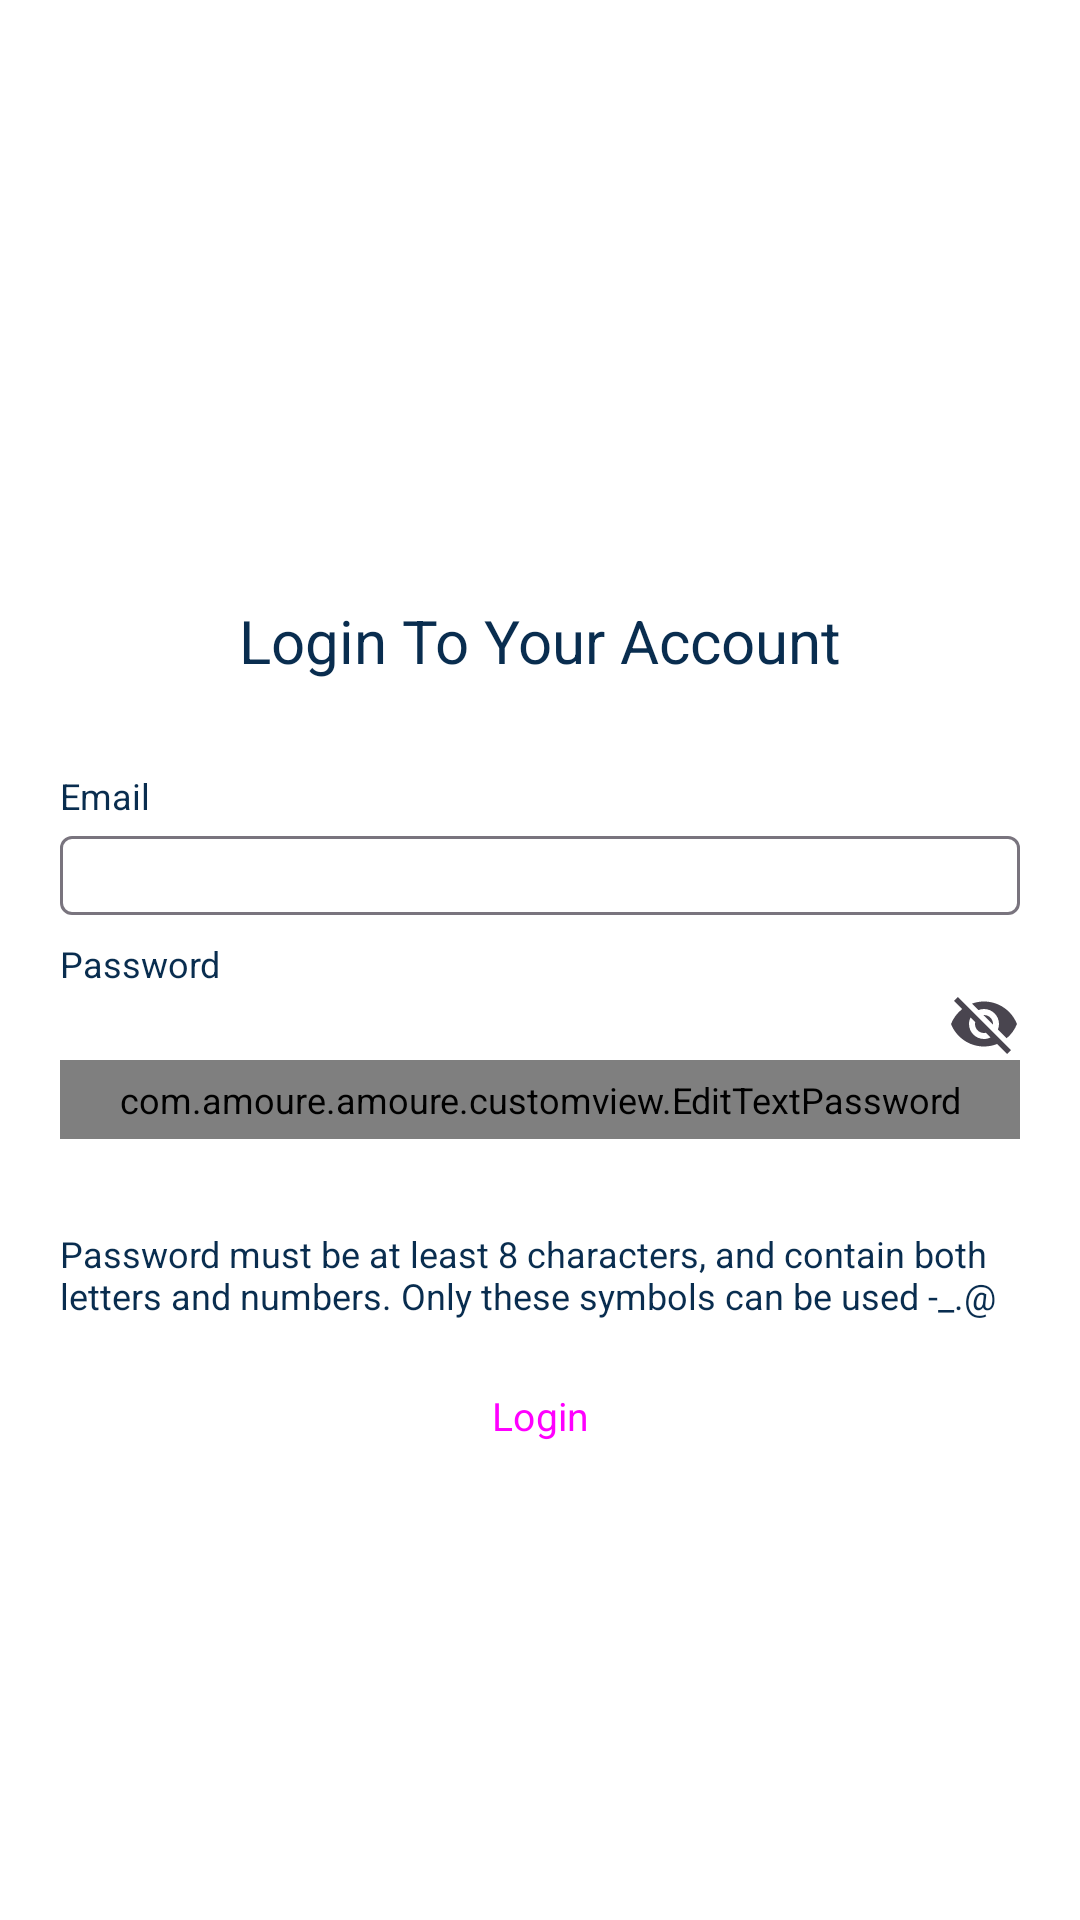

This screen was rendered from an Android layout file. Write that file and the resources it references.
<!-- AndroidManifest.xml: application theme Theme.Amoure -->
<!-- res/layout/activity_login.xml -->
<?xml version="1.0" encoding="utf-8"?>
<androidx.constraintlayout.widget.ConstraintLayout xmlns:android="http://schemas.android.com/apk/res/android"
    xmlns:app="http://schemas.android.com/apk/res-auto"
    xmlns:tools="http://schemas.android.com/tools"
    android:id="@+id/main"
    android:layout_width="match_parent"
    android:layout_height="match_parent"
    tools:context=".ui.login.LoginActivity">

    <androidx.constraintlayout.widget.Guideline
        android:id="@+id/guideline"
        android:layout_width="match_parent"
        android:layout_height="match_parent"
        android:orientation="horizontal"
        app:layout_constraintGuide_percent="0.3"/>

    <TextView
        android:id="@+id/tv_login_account"
        android:layout_width="match_parent"
        android:layout_height="wrap_content"
        android:layout_marginHorizontal="20dp"
        android:layout_marginVertical="8dp"
        android:textSize="20sp"
        android:text="@string/login_account"
        android:gravity="center"
        style="@style/TextHeadline3"
        app:layout_constraintTop_toBottomOf="@+id/guideline"
        app:layout_constraintStart_toStartOf="parent"
        app:layout_constraintEnd_toEndOf="parent"/>


    <TextView
        android:id="@+id/tv_login_email"
        android:layout_width="wrap_content"
        android:layout_height="wrap_content"
        android:text="@string/email"
        android:textColor="@color/navy_blue_700"
        android:layout_marginHorizontal="20dp"
        android:layout_marginTop="30dp"
        android:labelFor="@+id/ed_login_email"
        app:layout_constraintTop_toBottomOf="@+id/tv_login_account"
        app:layout_constraintStart_toStartOf="parent"/>

    <com.google.android.material.textfield.TextInputLayout
        android:id="@+id/edl_login_email"
        style="@style/Widget.Material3.TextInputLayout.OutlinedBox"
        android:layout_width="match_parent"
        android:layout_height="wrap_content"
        android:layout_marginHorizontal="20dp"
        android:layout_marginBottom="12dp"
        app:endIconMinSize="20dp"
        app:layout_constraintTop_toBottomOf="@+id/tv_login_email"
        app:layout_constraintStart_toStartOf="parent"
        app:layout_constraintEnd_toEndOf="parent">

        <com.google.android.material.textfield.TextInputEditText
            android:id="@+id/ed_login_email"
            android:layout_width="match_parent"
            android:layout_height="wrap_content"
            android:padding="5dp"
            tools:ignore="TouchTargetSizeCheck" />
    </com.google.android.material.textfield.TextInputLayout>

    <TextView
        android:id="@+id/tv_login_password"
        android:layout_width="wrap_content"
        android:layout_height="wrap_content"
        android:text="@string/password"
        android:textColor="@color/navy_blue_700"
        android:layout_marginHorizontal="20dp"
        android:layout_marginTop="8dp"
        android:labelFor="@+id/ed_login_password"
        app:layout_constraintTop_toBottomOf="@+id/edl_login_email"
        app:layout_constraintStart_toStartOf="parent"/>

    <com.google.android.material.textfield.TextInputLayout
        android:id="@+id/edl_login_password"
        style="@style/Widget.Material3.TextInputLayout.OutlinedBox"
        android:layout_width="match_parent"
        android:layout_height="wrap_content"
        android:layout_marginHorizontal="20dp"
        android:layout_marginBottom="12dp"
        app:endIconMode="password_toggle"
        app:endIconMinSize="20dp"
        app:layout_constraintTop_toBottomOf="@+id/tv_login_password"
        app:layout_constraintStart_toStartOf="parent"
        app:layout_constraintEnd_toEndOf="parent">

        <com.amoure.amoure.customview.EditTextPassword
            android:id="@+id/ed_login_password"
            android:layout_width="match_parent"
            android:layout_height="match_parent"
            android:padding="5dp"
            android:inputType="textPassword"
            app:endIconMode="password_toggle"
            tools:ignore="TouchTargetSizeCheck" />
    </com.google.android.material.textfield.TextInputLayout>

    <TextView
        android:id="@+id/tv_login_password_message"
        android:layout_width="match_parent"
        android:layout_height="wrap_content"
        android:text="@string/password_message"
        android:textColor="@color/navy_blue_700"
        android:layout_marginHorizontal="20dp"
        android:layout_marginTop="30dp"
        android:textSize="12sp"
        android:labelFor="@+id/ed_login_password"
        app:layout_constraintTop_toBottomOf="@+id/edl_login_password"
        app:layout_constraintStart_toStartOf="parent"/>

    <Button
        android:id="@+id/bt_login"
        android:layout_width="match_parent"
        android:layout_height="wrap_content"
        android:text="@string/login"
        android:layout_marginHorizontal="20dp"
        android:layout_marginTop="8dp"
        style="@style/Widget.App.Button"
        app:layout_constraintStart_toStartOf="parent"
        app:layout_constraintEnd_toEndOf="parent"
        app:layout_constraintTop_toBottomOf="@+id/tv_login_password_message"
        />

    <Button
        style="?attr/materialIconButtonStyle"
        android:id="@+id/bt_back"
        android:layout_width="wrap_content"
        android:layout_height="wrap_content"
        android:contentDescription="@string/back"
        android:layout_margin="10dp"
        android:scaleX="1.5"
        android:scaleY="1.5"
        app:icon="@drawable/ic_arrow_back_24px"
        app:layout_constraintStart_toStartOf="parent"
        app:layout_constraintTop_toTopOf="parent"
        />

    <ProgressBar
        android:id="@+id/progress_bar"
        style="?android:attr/progressBarStyle"
        android:layout_width="wrap_content"
        android:layout_height="wrap_content"
        android:indeterminate="true"
        android:indeterminateTint="@color/navy_blue_700"
        android:visibility="gone"
        android:layout_gravity="center"
        app:layout_constraintBottom_toBottomOf="parent"
        app:layout_constraintEnd_toEndOf="parent"
        app:layout_constraintStart_toStartOf="parent"
        app:layout_constraintTop_toTopOf="parent"
        tools:visibility="visible" />

</androidx.constraintlayout.widget.ConstraintLayout>
<!-- resources referenced by this layout -->
<resources>
  <color name="navy_blue_700">#FF092D4F</color>
  <string name="back">Back</string>
  <string name="email">Email</string>
  <string name="login">Login</string>
  <string name="login_account">Login To Your Account</string>
  <string name="password">Password</string>
  <string name="password_message">Password must be at least 8 characters, and contain both letters and numbers. Only these symbols can be used -_.@</string>
  <style name="TextHeadline3">
          <item name="fontFamily">@font/montserrat_bold</item>
          <item name="android:textSize">18sp</item>
          <item name="android:textColor">@color/navy_blue_700</item>
      </style>
  <style name="Widget.App.Button" parent="Widget.Material3.Button">
          <item name="shapeAppearance">@style/MyShapeAppearance</item>
          <item name="fontFamily">@font/montserrat_bold</item>
          <item name="android:textSize">13sp</item>
      </style>
  <style name="Theme.Amoure" parent="Theme.Material3.Light.NoActionBar">
          
          <item name="colorPrimary">@color/navy_blue_700</item>
          <item name="colorPrimaryVariant">@color/navy_blue_500</item>
          <item name="colorOnPrimary">@color/white</item>
          
          <item name="colorSecondary">@color/teal_200</item>
          <item name="colorSecondaryVariant">@color/teal_700</item>
          <item name="colorOnSecondary">@color/black</item>
          
          <item name="android:statusBarColor">@color/white</item>
          <item name="backgroundColor">@color/white</item>
          <item name="android:windowLightStatusBar">true</item>
          <item name="android:windowBackground">@color/white</item>
          
          <item name="fontFamily">@font/poppins</item>
          <item name="bottomNavigationStyle">@style/Widget.App.BottomNavigationView</item>
          <item name="toolbarStyle">@style/Widget.App.Toolbar</item>
          <item name="materialCalendarTheme">@style/ThemeOverlay.App.DatePicker</item>
          <item name="android:textSize">12sp</item>
      </style>
  <style name="MyShapeAppearance">
          <item name="cornerFamily">rounded</item>
          <item name="cornerSize">10dp</item>
      </style>
  <color name="navy_blue_500">#0B4F8F</color>
  <color name="white">#FFFFFFFF</color>
  <color name="teal_200">#FF03DAC5</color>
  <color name="teal_700">#FF018786</color>
  <color name="black">#FF000000</color>
  <style name="Widget.App.BottomNavigationView" parent="Widget.Material3.BottomNavigationView">
          <item name="materialThemeOverlay">@style/ThemeOverlay.App.BottomNavigationView</item>
      </style>
  <style name="Widget.App.Toolbar" parent="Widget.Material3.Toolbar">
          <item name="materialThemeOverlay">@style/ThemeOverlay.App.Toolbar</item>
      </style>
  <style name="ThemeOverlay.App.DatePicker" parent="@style/ThemeOverlay.Material3.MaterialCalendar">
          <item name="background">@color/gray_blue_100</item>
          <item name="colorOnPrimary">@color/gray_blue_100</item>
      </style>
  <style name="ThemeOverlay.App.BottomNavigationView" parent="">
          <item name="colorSurface">@color/gray_200</item>
          <item name="colorPrimary">@color/gray_200</item>
          <item name="colorOnSurfaceVariant">@color/navy_blue_700</item>
          <item name="colorOnSurface">@color/navy_blue_700</item>
          <item name="colorOnSecondaryContainer">@color/navy_blue_700</item>
          <item name="fontFamily">@font/montserrat_bold</item>
          <item name="android:textSize">16sp</item>
          <item name="backgroundTint">@color/gray_blue_100</item>
      </style>
  <style name="ThemeOverlay.App.Toolbar" parent="">
          <item name="colorOnSurface">@color/navy_blue_700</item>
          <item name="fontFamily">@font/montserrat_bold</item>
          <item name="titleTextColor">@color/navy_blue_700</item>
          <item name="android:background">@color/gray_blue_100</item>
          <item name="android:textSize">14sp</item>
      </style>
  <color name="gray_blue_100">#F7F9FD</color>
  <color name="gray_200">#FFE1E1E1</color>
</resources>
